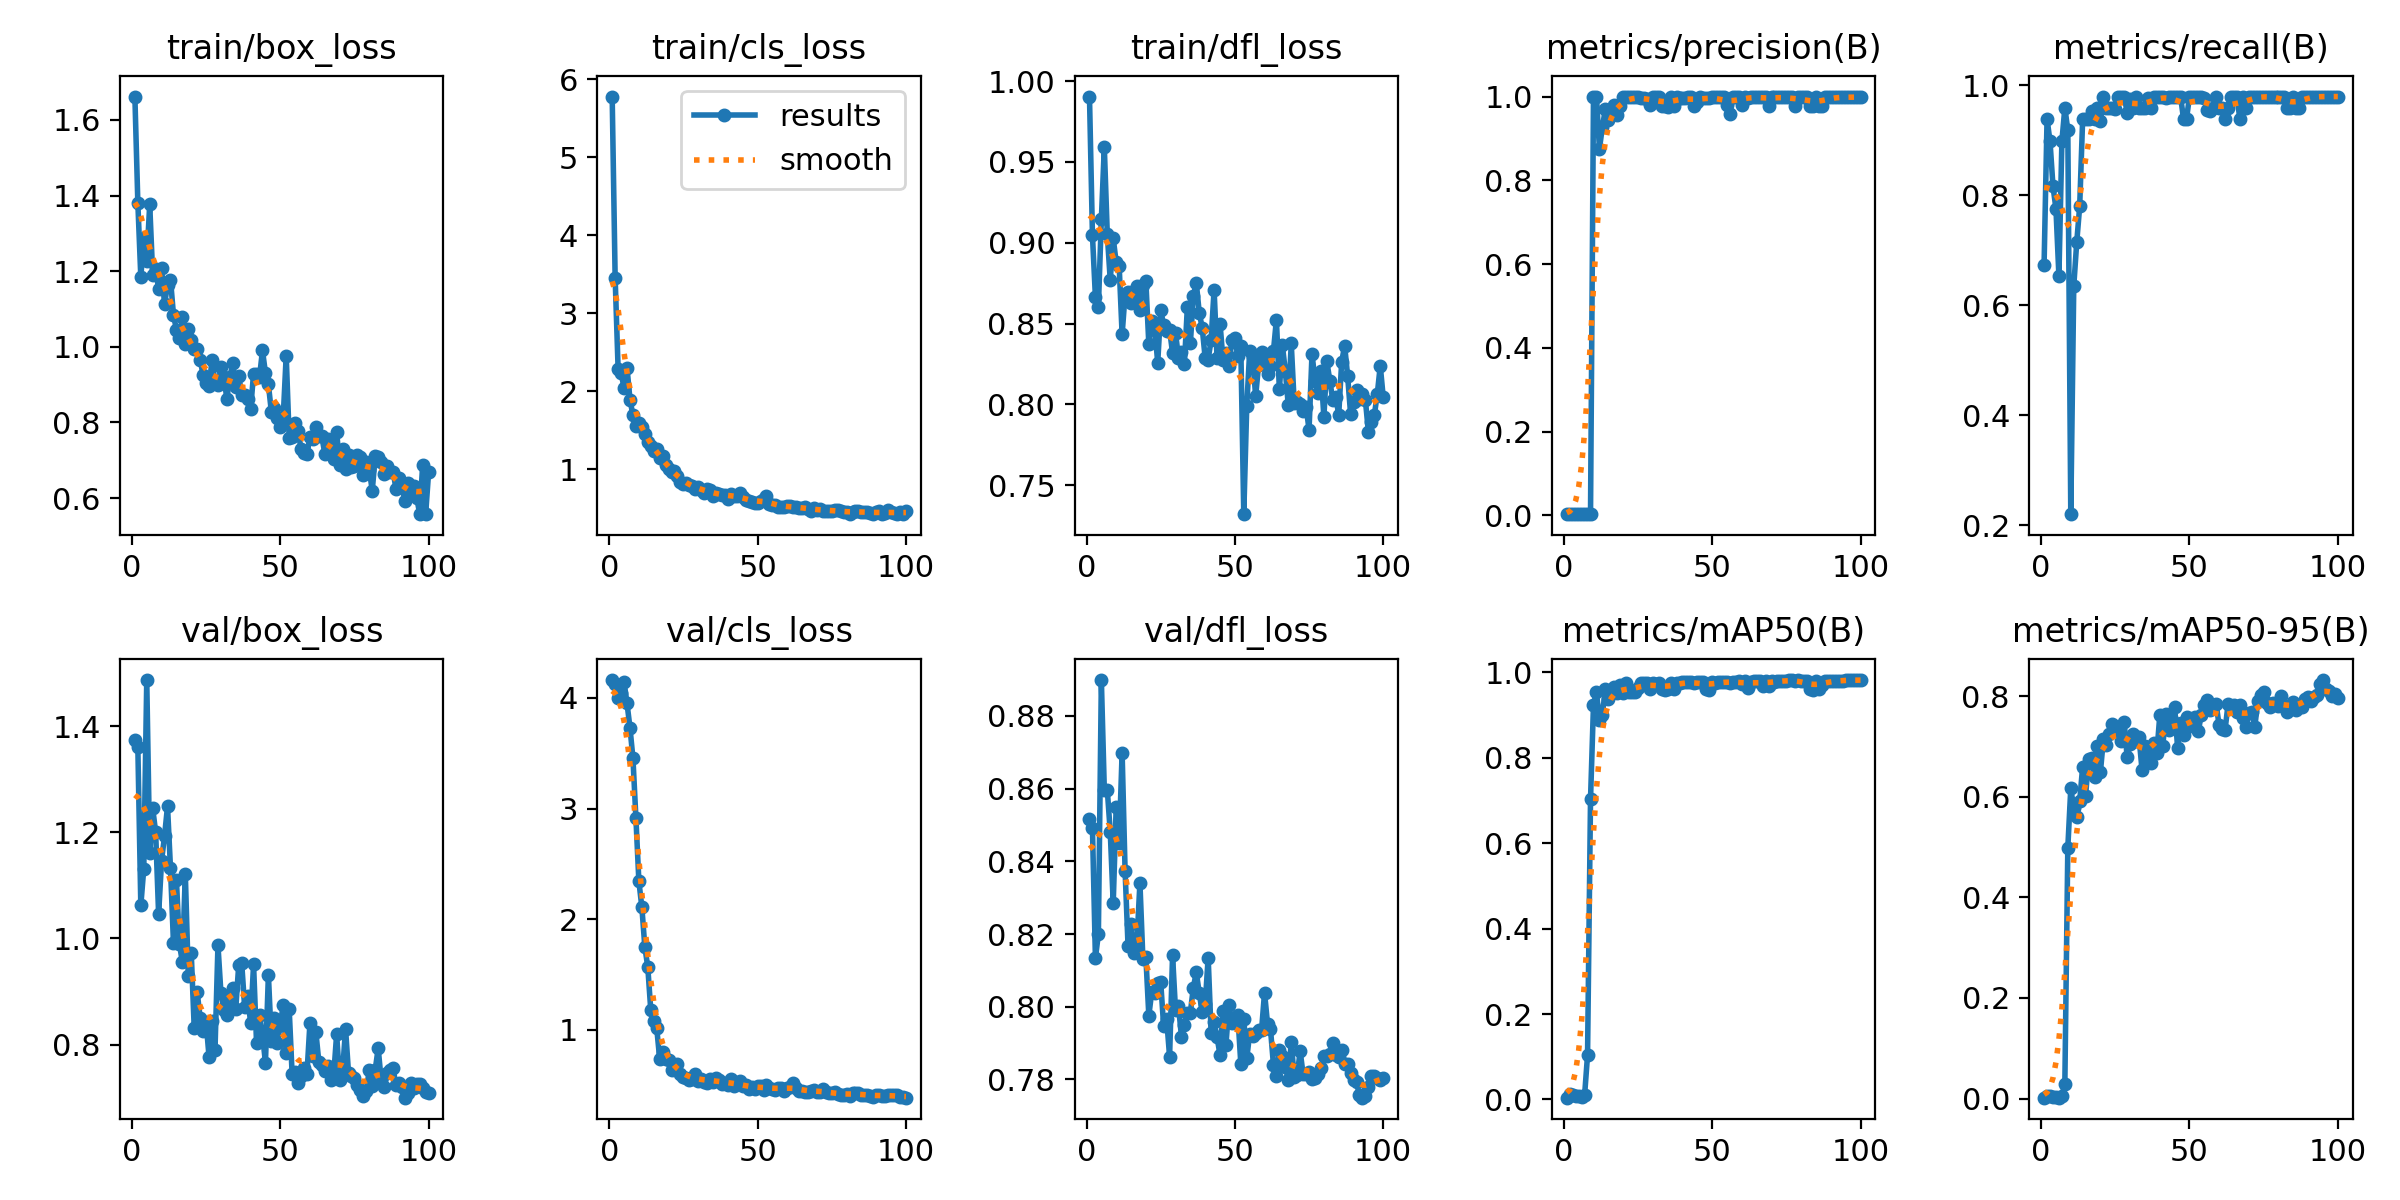

The table this chart was drawn from, first rows:
epoch, time, train/box_loss, train/cls_loss, train/dfl_loss, metrics/precision(B), metrics/recall(B), metrics/mAP50(B), metrics/mAP50-95(B), val/box_loss, val/cls_loss, val/dfl_loss, lr/pg0, lr/pg1, lr/pg2
1, 28.47, 1.662, 5.778, 0.9905, 0.00268, 0.6735, 0.00412, 0.00178, 1.373, 4.162, 0.8517, 0.00018, 0.00018, 0.00018
2, 32, 1.38, 3.451, 0.9047, 0.00374, 0.9388, 0.01266, 0.0044, 1.36, 4.131, 0.8492, 0.0003762, 0.0003762, 0.0003762
3, 35.02, 1.184, 2.283, 0.8664, 0.00358, 0.898, 0.01057, 0.00469, 1.062, 4.002, 0.8134, 0.0005685, 0.0005685, 0.0005685
4, 37.8, 1.289, 2.234, 0.8603, 0.00325, 0.8163, 0.009, 0.00408, 1.131, 4.048, 0.82, 0.0007568, 0.0007568, 0.0007568
5, 41.63, 1.227, 2.043, 0.9145, 0.00309, 0.7755, 0.00755, 0.00342, 1.487, 4.143, 0.8899, 0.0009412, 0.0009412, 0.0009412
6, 45.07, 1.376, 2.299, 0.9591, 0.0026, 0.6531, 0.00466, 0.002, 1.161, 3.951, 0.8597, 0.001122, 0.001122, 0.001122
7, 48, 1.191, 1.893, 0.9052, 0.00358, 0.898, 0.00922, 0.00415, 1.245, 3.731, 0.8597, 0.001298, 0.001298, 0.001298
8, 50.98, 1.205, 1.688, 0.8769, 0.00382, 0.9592, 0.1042, 0.02951, 1.2, 3.453, 0.8481, 0.001471, 0.001471, 0.001471
9, 54.9, 1.154, 1.553, 0.9028, 0.00366, 0.9184, 0.7028, 0.4991, 1.046, 2.913, 0.8284, 0.001639, 0.001639, 0.001639
10, 58.13, 1.207, 1.592, 0.8878, 1, 0.22, 0.9244, 0.6166, 1.146, 2.34, 0.855, 0.001804, 0.001804, 0.001804
11, 61.06, 1.113, 1.537, 0.886, 1, 0.6344, 0.9535, 0.5779, 1.193, 2.108, 0.8451, 0.001802, 0.001802, 0.001802
12, 63.94, 1.164, 1.446, 0.8433, 0.8753, 0.7143, 0.8877, 0.56, 1.249, 1.749, 0.8699, 0.001782, 0.001782, 0.001782
13, 67.81, 1.178, 1.352, 0.868, 0.9272, 0.78, 0.9009, 0.5917, 1.132, 1.565, 0.8374, 0.001762, 0.001762, 0.001762
14, 70.92, 1.085, 1.296, 0.8693, 0.9698, 0.9388, 0.9612, 0.6595, 0.9919, 1.178, 0.8166, 0.001743, 0.001743, 0.001743
15, 73.9, 1.045, 1.238, 0.8625, 0.9442, 0.9388, 0.9381, 0.6025, 1.11, 1.075, 0.8226, 0.001723, 0.001723, 0.001723
16, 76.86, 1.022, 1.256, 0.8703, 0.9679, 0.9388, 0.9534, 0.6757, 0.9903, 1.018, 0.8147, 0.001703, 0.001703, 0.001703
17, 80.98, 1.079, 1.144, 0.8731, 0.979, 0.9524, 0.9657, 0.6771, 0.9553, 0.7375, 0.8176, 0.001683, 0.001683, 0.001683
18, 84.03, 1.008, 1.162, 0.8586, 0.9566, 0.9388, 0.9512, 0.639, 1.121, 0.8007, 0.8341, 0.001663, 0.001663, 0.001663
19, 87, 1.046, 1.056, 0.8741, 0.9781, 0.9592, 0.9698, 0.7013, 0.9292, 0.7297, 0.8132, 0.001644, 0.001644, 0.001644
20, 90.13, 1.018, 0.9997, 0.8762, 1, 0.935, 0.9527, 0.6502, 0.9721, 0.7214, 0.8137, 0.001624, 0.001624, 0.001624
21, 94.11, 0.9936, 0.9578, 0.8373, 1, 0.9782, 0.9751, 0.7153, 0.8309, 0.6378, 0.7976, 0.001604, 0.001604, 0.001604
22, 97.05, 0.994, 0.9767, 0.8514, 0.9994, 0.9592, 0.9552, 0.7039, 0.8987, 0.6745, 0.8042, 0.001584, 0.001584, 0.001584
23, 100.1, 0.9661, 0.911, 0.8467, 0.9982, 0.9592, 0.9553, 0.7239, 0.8501, 0.689, 0.8036, 0.001564, 0.001564, 0.001564
24, 103.2, 0.9254, 0.8359, 0.8259, 0.999, 0.9592, 0.9551, 0.744, 0.8258, 0.5956, 0.8064, 0.001545, 0.001545, 0.001545
25, 107.2, 0.9054, 0.8157, 0.8584, 1, 0.957, 0.963, 0.7411, 0.8427, 0.5718, 0.8068, 0.001525, 0.001525, 0.001525
26, 110.4, 0.8955, 0.8215, 0.8489, 0.9956, 0.9796, 0.9751, 0.7338, 0.7765, 0.558, 0.7946, 0.001505, 0.001505, 0.001505
27, 113.3, 0.9641, 0.7927, 0.8453, 0.9955, 0.9796, 0.9751, 0.7108, 0.8438, 0.5424, 0.7967, 0.001485, 0.001485, 0.001485
28, 116.3, 0.9064, 0.7831, 0.8462, 0.9944, 0.9796, 0.9751, 0.7482, 0.79, 0.5534, 0.7863, 0.001465, 0.001465, 0.001465
29, 120.4, 0.8987, 0.7487, 0.8318, 0.979, 0.9505, 0.9622, 0.6785, 0.987, 0.5994, 0.8141, 0.001446, 0.001446, 0.001446
30, 123.4, 0.9456, 0.7708, 0.8442, 1, 0.9754, 0.9751, 0.7049, 0.8972, 0.5393, 0.799, 0.001426, 0.001426, 0.001426
31, 126.4, 0.9188, 0.7345, 0.8289, 0.9997, 0.9592, 0.9732, 0.7251, 0.8657, 0.5566, 0.8002, 0.001406, 0.001406, 0.001406
32, 129.3, 0.8628, 0.6946, 0.8326, 0.9994, 0.9796, 0.9751, 0.7112, 0.8554, 0.5273, 0.7917, 0.001386, 0.001386, 0.001386
33, 133.3, 0.9191, 0.7424, 0.8252, 0.9768, 0.9592, 0.9606, 0.7184, 0.8863, 0.521, 0.795, 0.001366, 0.001366, 0.001366
34, 136.3, 0.9573, 0.7296, 0.8606, 0.9763, 0.9592, 0.9593, 0.6543, 0.9075, 0.5526, 0.7982, 0.001347, 0.001347, 0.001347
35, 139.4, 0.8941, 0.6612, 0.8378, 0.9755, 0.9592, 0.9608, 0.7015, 0.8679, 0.5236, 0.7984, 0.001327, 0.001327, 0.001327
36, 142.5, 0.9226, 0.6917, 0.867, 1, 0.9773, 0.9752, 0.6823, 0.9502, 0.5644, 0.8053, 0.001307, 0.001307, 0.001307
37, 146.4, 0.8717, 0.676, 0.8751, 0.9776, 0.9592, 0.962, 0.6664, 0.9538, 0.543, 0.8095, 0.001287, 0.001287, 0.001287
38, 149.4, 0.8718, 0.6719, 0.8567, 0.9979, 0.9796, 0.9753, 0.7069, 0.87, 0.5095, 0.8037, 0.001267, 0.001267, 0.001267
39, 152.4, 0.8617, 0.6646, 0.8474, 0.9968, 0.9796, 0.9758, 0.6864, 0.8909, 0.5197, 0.7984, 0.001248, 0.001248, 0.001248
40, 155.5, 0.8342, 0.6154, 0.8285, 0.9966, 0.9796, 0.9769, 0.7622, 0.8413, 0.4986, 0.8008, 0.001228, 0.001228, 0.001228
41, 159.5, 0.9292, 0.6876, 0.8277, 0.9976, 0.9796, 0.9777, 0.7006, 0.9511, 0.5484, 0.8135, 0.001208, 0.001208, 0.001208
42, 162.5, 0.9279, 0.6496, 0.8401, 1, 0.9761, 0.9775, 0.7641, 0.8036, 0.4886, 0.7927, 0.001188, 0.001188, 0.001188
43, 165.5, 0.9196, 0.6608, 0.871, 0.9983, 0.9796, 0.9769, 0.7332, 0.8565, 0.52, 0.7957, 0.001168, 0.001168, 0.001168
44, 168.7, 0.9902, 0.6919, 0.8287, 0.978, 0.9796, 0.9761, 0.7528, 0.8194, 0.5309, 0.7916, 0.001149, 0.001149, 0.001149
45, 172.4, 0.9312, 0.6382, 0.85, 0.986, 0.9796, 0.9769, 0.7795, 0.7658, 0.4882, 0.7867, 0.001129, 0.001129, 0.001129
46, 175.3, 0.9006, 0.5989, 0.8275, 0.9982, 0.9796, 0.9776, 0.6973, 0.9314, 0.4961, 0.7987, 0.001109, 0.001109, 0.001109
47, 178.4, 0.8278, 0.5909, 0.832, 0.9976, 0.9796, 0.9773, 0.7476, 0.8062, 0.461, 0.7896, 0.001089, 0.001089, 0.001089
48, 181.4, 0.8381, 0.583, 0.8238, 0.9973, 0.9388, 0.9617, 0.7234, 0.8508, 0.4812, 0.8006, 0.001069, 0.001069, 0.001069
49, 185.5, 0.8125, 0.5666, 0.8401, 0.9968, 0.9388, 0.9599, 0.7577, 0.8026, 0.4659, 0.7954, 0.00105, 0.00105, 0.00105
50, 188.4, 0.7878, 0.5631, 0.8408, 0.9986, 0.9796, 0.9775, 0.7537, 0.8365, 0.4868, 0.7962, 0.00103, 0.00103, 0.00103
51, 191.4, 0.8152, 0.5871, 0.8297, 0.9979, 0.9796, 0.9763, 0.7413, 0.8754, 0.4914, 0.7977, 0.00101, 0.00101, 0.00101
52, 194.5, 0.9767, 0.6173, 0.8359, 0.9977, 0.9796, 0.9771, 0.7583, 0.785, 0.4574, 0.7844, 0.0009902, 0.0009902, 0.0009902
53, 198.3, 0.7588, 0.6581, 0.7321, 0.9979, 0.9796, 0.9781, 0.7315, 0.8675, 0.4979, 0.7967, 0.0009704, 0.0009704, 0.0009704
54, 201.2, 0.7622, 0.5573, 0.7989, 0.9987, 0.9796, 0.978, 0.7634, 0.744, 0.4683, 0.7858, 0.0009506, 0.0009506, 0.0009506
55, 204.1, 0.7995, 0.5427, 0.8331, 0.9796, 0.9778, 0.9785, 0.7819, 0.7493, 0.4595, 0.7926, 0.0009308, 0.0009308, 0.0009308
56, 207, 0.7774, 0.5444, 0.8292, 0.959, 0.9552, 0.9761, 0.7932, 0.7282, 0.4555, 0.7919, 0.000911, 0.000911, 0.000911
57, 211, 0.7298, 0.5085, 0.805, 1, 0.9527, 0.9783, 0.7727, 0.7417, 0.4731, 0.7928, 0.0008912, 0.0008912, 0.0008912
58, 214, 0.718, 0.5185, 0.8246, 1, 0.9585, 0.9785, 0.7781, 0.7568, 0.4737, 0.7935, 0.0008714, 0.0008714, 0.0008714
59, 216.9, 0.7155, 0.5104, 0.8327, 1, 0.9782, 0.9794, 0.7838, 0.7454, 0.4399, 0.7936, 0.0008516, 0.0008516, 0.0008516
60, 220, 0.7617, 0.5248, 0.8296, 0.9788, 0.9592, 0.9728, 0.7418, 0.8402, 0.4726, 0.8039, 0.0008318, 0.0008318, 0.0008318
... 40 more rows
